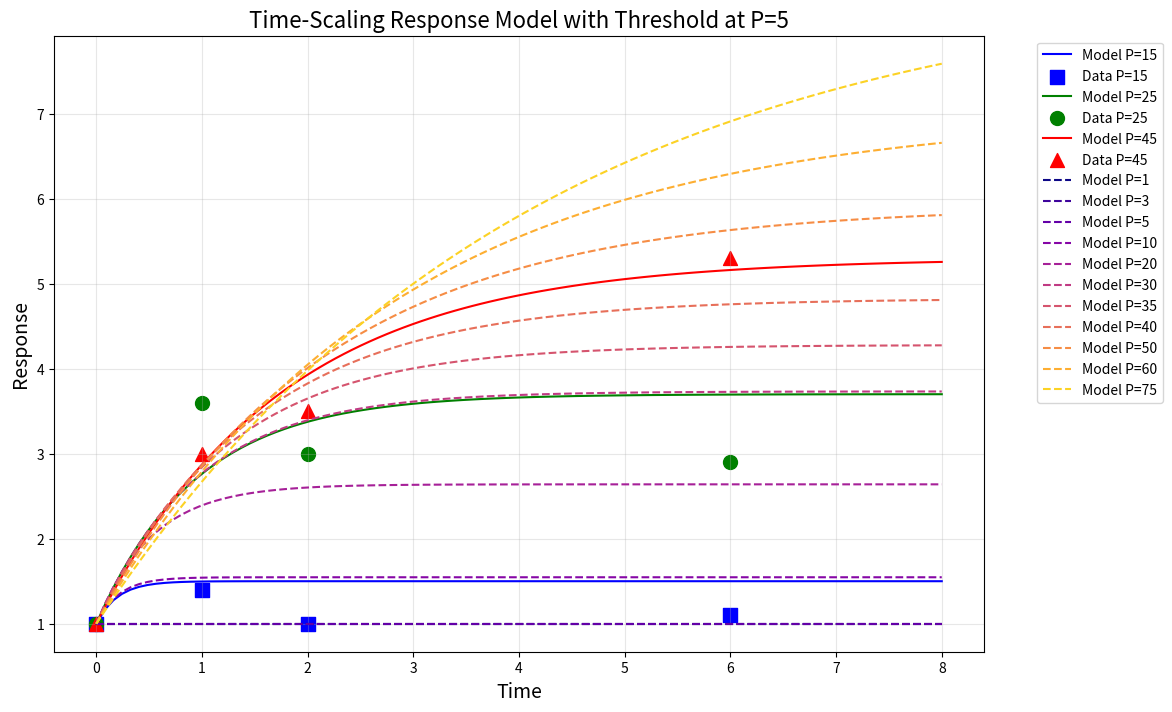
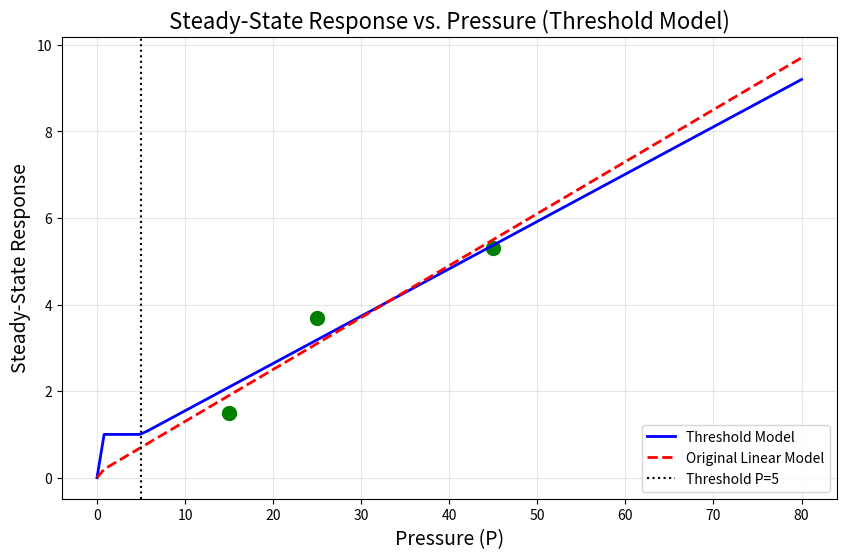
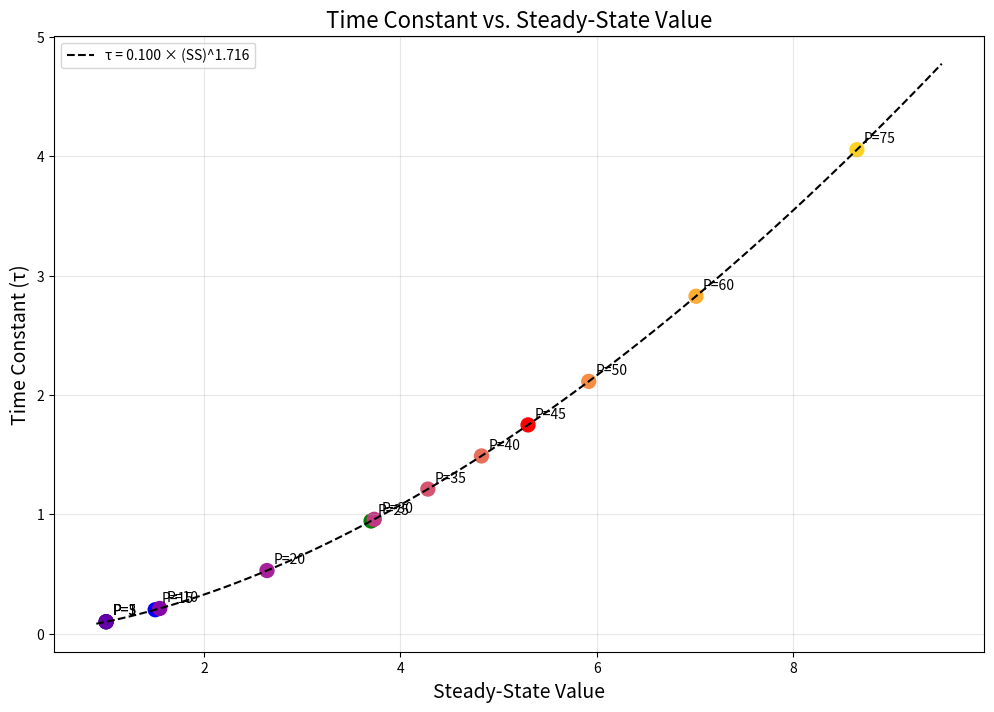
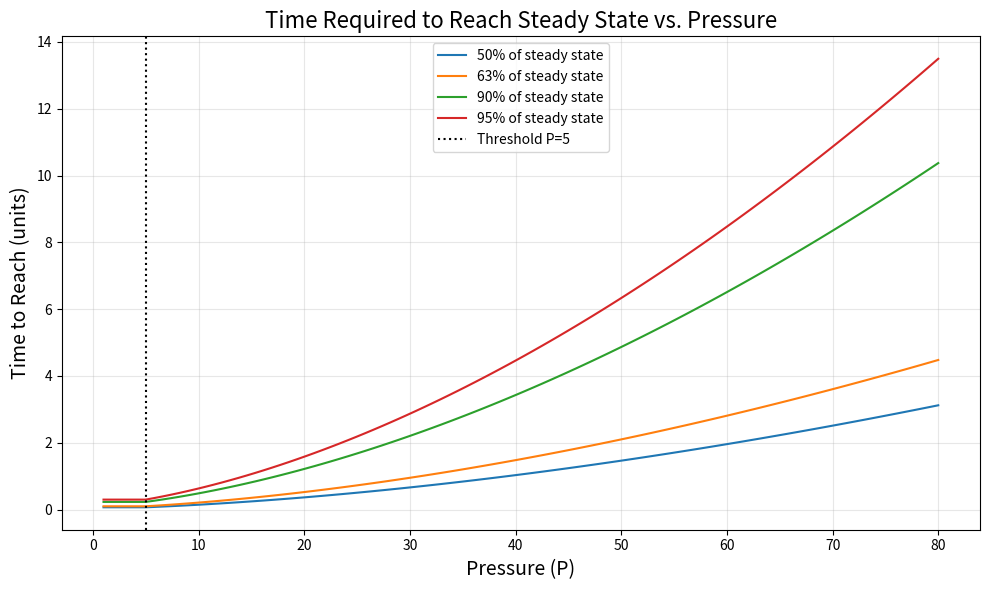

These figures' Python source, in order:
import numpy as np
import matplotlib.pyplot as plt
from scipy.integrate import odeint
from scipy.optimize import minimize

# Your provided data
P_values = np.array([15, 25, 45])
A_max_map = {15: 1.5, 25: 3.7, 45: 5.3}
y0 = 1.0

# Experimental data
exp_data = {
    15: {'t': np.array([0, 1, 2, 6]), 'y': np.array([1.0, 1.4, 1.0, 1.1])},
    25: {'t': np.array([0, 1, 2, 6]), 'y': np.array([1.0, 3.6, 3.0, 2.9])},
    45: {'t': np.array([0, 1, 2, 6]), 'y': np.array([1.0, 3.0, 3.5, 5.3])}
}
colors = {15: 'blue', 25: 'green', 45: 'red'}
markers = {15: 's', 25: 'o', 45: '^'}

# Define threshold model parameters
threshold = 5.0
base_value = 1.0
slope = 0.1093


# MODIFIED: Define the threshold model for A_max calculation
def calculate_A_max(P, threshold=threshold, base_value=base_value, slope=slope):
    """
    Calculate A_max using a threshold model:
    A_max = base_value for P < threshold
    A_max = base_value + slope * (P - threshold) for P >= threshold
    """
    # For known P values, use the original A_max
    if P in A_max_map:
        return A_max_map[P]
    else:
        # For unknown P values, use the threshold model
        if P < threshold:
            return base_value
        else:
            return base_value + slope * (P - threshold)


# Calculate the linear model parameters for reference (not used in the new model)
P_known = np.array(list(A_max_map.keys()))
A_max_known = np.array(list(A_max_map.values()))
linear_slope, linear_intercept = np.polyfit(P_known, A_max_known, 1)
print(f"Original Linear A_max model: A_max = {linear_slope:.4f} * P + {linear_intercept:.4f}")
print(
    f"New Threshold Model: A_max = {base_value} for P < {threshold}, A_max = {base_value} + {slope} * (P - {threshold}) for P >= {threshold}")


# Define a model where the time constant scales with the steady-state value
def model(y, t, P, V_max, K_m, tau_base, scaling_factor):
    # Calculate production rate using Michaelis-Menten kinetics
    v = V_max * P / (K_m + P)

    # Get A_max for this P value using the threshold model
    A_max = calculate_A_max(P)

    # Calculate K to achieve the desired A_max
    K = A_max / v

    # Calculate steady-state value
    steady_state = K * v  # This equals A_max

    # Calculate tau to scale with the steady-state value
    # Handle cases where steady_state is zero or negative
    if steady_state <= 0:
        tau = tau_base
    else:
        tau = tau_base * (steady_state / 1.0) ** scaling_factor

    # Differential equation: dy/dt = (K*v - y) / tau
    dydt = (K * v - y) / tau

    return dydt


# Function to calculate the sum of squared errors between model and data
def objective_function(params):
    V_max, K_m, tau_base, scaling_factor = params

    total_error = 0

    for P in P_values:
        # Get experimental data for this P value
        t_exp = exp_data[P]['t']
        y_exp = exp_data[P]['y']

        # Solve the model for this P value
        solution = odeint(model, y0, t_exp, args=(P, V_max, K_m, tau_base, scaling_factor))
        y_model = solution.flatten()

        # Calculate squared error
        error = np.sum((y_model - y_exp) ** 2)
        total_error += error

    return total_error


# Initial parameter guess
initial_params = [2.0, 10.0, 0.5, 0.8]  # V_max, K_m, tau_base, scaling_factor

# Parameter bounds (min, max) for each parameter
bounds = [(0.1, 20.0), (0.1, 100.0), (0.1, 5.0), (0.1, 2.0)]

# Optimize the parameters
result = minimize(
    objective_function,
    initial_params,
    method='L-BFGS-B',
    bounds=bounds
)

# Get the optimized parameters
V_max_opt, K_m_opt, tau_base_opt, scaling_factor_opt = result.x

print("\nOptimized Parameters:")
print(f"V_max = {V_max_opt:.3f}")
print(f"K_m = {K_m_opt:.3f}")
print(f"tau_base = {tau_base_opt:.3f}")
print(f"scaling_factor = {scaling_factor_opt:.3f}")

# Time points for solution
t = np.linspace(0, 8, 100)

# Create plot for original P values and additional P values
plt.figure(figsize=(12, 8))

# Define original and new P values
original_P_values = P_values
new_P_values = [1, 3, 5, 10, 20, 30, 35, 40, 50, 60, 75]  # Added more values around threshold
all_P_values = np.concatenate((original_P_values, new_P_values))

# Define additional colors for new P values
import matplotlib.cm as cm

all_colors = {}
all_markers = {}

# Colors for original values
all_colors.update(colors)

# Colors for new values - use colormap for gradient
new_cmap = cm.plasma
for i, P in enumerate(new_P_values):
    all_colors[P] = new_cmap(i / len(new_P_values))
    all_markers[P] = 'x'  # Use 'x' for all new P values

# Updating markers for original values
all_markers.update(markers)

# Solve and plot for original P values using optimized parameters
for P in original_P_values:
    # Solve the ODE with optimized parameters
    solution = odeint(model, y0, t, args=(P, V_max_opt, K_m_opt, tau_base_opt, scaling_factor_opt))

    # Plot the model solution
    plt.plot(t, solution, color=all_colors[P], label=f'Model P={P}')

    # Plot the experimental data points
    plt.scatter(
        exp_data[P]['t'],
        exp_data[P]['y'],
        color=all_colors[P],
        marker=all_markers[P],
        s=100,
        label=f'Data P={P}'
    )

# Solve and plot for new P values using optimized parameters with dashed lines
for P in new_P_values:
    # Solve the ODE with optimized parameters
    solution = odeint(model, y0, t, args=(P, V_max_opt, K_m_opt, tau_base_opt, scaling_factor_opt))

    # Plot the model solution with dashed line
    plt.plot(t, solution, color=all_colors[P], label=f'Model P={P}', linestyle='--')

plt.xlabel('Time', fontsize=14)
plt.ylabel('Response', fontsize=14)
plt.title('Time-Scaling Response Model with Threshold at P=5', fontsize=16)
plt.grid(True, alpha=0.3)
plt.legend(bbox_to_anchor=(1.05, 1), loc='upper left')

# Calculate and plot steady-state vs pressure relationship
plt.figure(figsize=(10, 6))

# Range of pressure values for curve
P_range = np.linspace(0, 80, 100)
threshold_model_ss = []
linear_model_ss = []

# Calculate steady states for each pressure value using both models
for P in P_range:
    if P > 0:  # Avoid division by zero
        # Threshold model
        A_max_threshold = calculate_A_max(P)
        v = V_max_opt * P / (K_m_opt + P)
        K = A_max_threshold / v
        steady_state_threshold = K * v  # This equals A_max_threshold
        threshold_model_ss.append(steady_state_threshold)

        # Linear model (for comparison)
        A_max_linear = linear_slope * P + linear_intercept
        K_linear = A_max_linear / v
        steady_state_linear = K_linear * v
        linear_model_ss.append(steady_state_linear)
    else:
        threshold_model_ss.append(0)
        linear_model_ss.append(0)

# Plot both models for comparison
plt.plot(P_range, threshold_model_ss, 'b-', linewidth=2, label='Threshold Model')
plt.plot(P_range, linear_model_ss, 'r--', linewidth=2, label='Original Linear Model')

# Plot the known steady-state values
for P in P_values:
    plt.scatter(P, A_max_map[P], color='green', s=100)

# Indicate the threshold
plt.axvline(x=5, color='k', linestyle=':', label='Threshold P=5')

plt.xlabel('Pressure (P)', fontsize=14)
plt.ylabel('Steady-State Response', fontsize=14)
plt.title('Steady-State Response vs. Pressure (Threshold Model)', fontsize=16)
plt.grid(True, alpha=0.3)
plt.legend()

# Plot time constants vs steady state for different pressures
plt.figure(figsize=(12, 8))

# Calculate time constants for all P values
tau_values = {}
steady_state_values = {}

for P in all_P_values:
    A_max = calculate_A_max(P)
    v = V_max_opt * P / (K_m_opt + P)
    K = A_max / v
    steady_state = K * v  # This equals A_max

    if steady_state <= 0:
        tau = tau_base_opt
    else:
        tau = tau_base_opt * (steady_state / 1.0) ** scaling_factor_opt

    steady_state_values[P] = steady_state
    tau_values[P] = tau

# Sort P values by steady state for plotting
sorted_P = sorted(all_P_values, key=lambda P: steady_state_values[P])

# Create lists for plotting
sorted_steady_states = [steady_state_values[P] for P in sorted_P]
sorted_taus = [tau_values[P] for P in sorted_P]
sorted_colors = [all_colors[P] for P in sorted_P]

# Plot tau vs steady state
plt.scatter(sorted_steady_states, sorted_taus, c=sorted_colors, s=100)

# Add P value labels to points
for i, P in enumerate(sorted_P):
    plt.annotate(f'P={P}',
                 (sorted_steady_states[i], sorted_taus[i]),
                 xytext=(5, 5),
                 textcoords='offset points')

# Add curve showing the relationship
ss_range = np.linspace(max(0.1, min(sorted_steady_states) * 0.9), max(sorted_steady_states) * 1.1, 100)
tau_curve = [tau_base_opt * (ss / 1.0) ** scaling_factor_opt if ss > 0 else tau_base_opt for ss in ss_range]
plt.plot(ss_range, tau_curve, 'k--', label=f'τ = {tau_base_opt:.3f} × (SS)^{scaling_factor_opt:.3f}')

plt.xlabel('Steady-State Value', fontsize=14)
plt.ylabel('Time Constant (τ)', fontsize=14)
plt.title('Time Constant vs. Steady-State Value', fontsize=16)
plt.grid(True, alpha=0.3)
plt.legend()

# Plot time to 95% steady state vs pressure
plt.figure(figsize=(10, 6))

# Calculate times to reach various percentages of steady state
percentages = [50, 63, 90, 95]
P_for_curve = np.linspace(1, 80, 100)
times_to_reach = {}

for pct in percentages:
    times_to_reach[pct] = []

    for P in P_for_curve:
        A_max = calculate_A_max(P)
        v = V_max_opt * P / (K_m_opt + P)
        K = A_max / v
        steady_state = K * v  # This equals A_max

        # Handle negative or zero steady state values
        if steady_state <= 0:
            tau = tau_base_opt
            # For negative steady states, set time to reach to NaN (will not be plotted)
            time = np.nan
        else:
            tau = tau_base_opt * (steady_state / 1.0) ** scaling_factor_opt
            # Time to reach percentage = -tau * ln(1 - percentage/100)
            time = -tau * np.log(1 - pct / 100)

        times_to_reach[pct].append(time)

    plt.plot(P_for_curve, times_to_reach[pct], label=f'{pct}% of steady state')

# Indicate the threshold
plt.axvline(x=5, color='k', linestyle=':', label='Threshold P=5')

plt.xlabel('Pressure (P)', fontsize=14)
plt.ylabel('Time to Reach (units)', fontsize=14)
plt.title('Time Required to Reach Steady State vs. Pressure', fontsize=16)
plt.grid(True, alpha=0.3)
plt.legend()

plt.tight_layout()

# Print predicted values for all P values
print("\nPredicted values for all pressures with threshold model:")
print("-" * 70)
print(f"{'Pressure':^10} | {'A_max':^15} | {'Steady State':^15} | {'Time Constant':^15} | {'Time to 95%':^15}")
print("-" * 70)

for P in sorted(all_P_values):
    A_max = calculate_A_max(P)
    v = V_max_opt * P / (K_m_opt + P)
    K = A_max / v
    steady_state = K * v  # Should equal A_max

    if steady_state <= 0:
        tau = tau_base_opt
        time_to_95 = np.nan
    else:
        tau = tau_base_opt * (steady_state / 1.0) ** scaling_factor_opt
        time_to_95 = -tau * np.log(1 - 0.95)

    print(f"{P:^10.1f} | {A_max:^15.3f} | {steady_state:^15.3f} | {tau:^15.3f} | {time_to_95:^15.3f}")

plt.show()